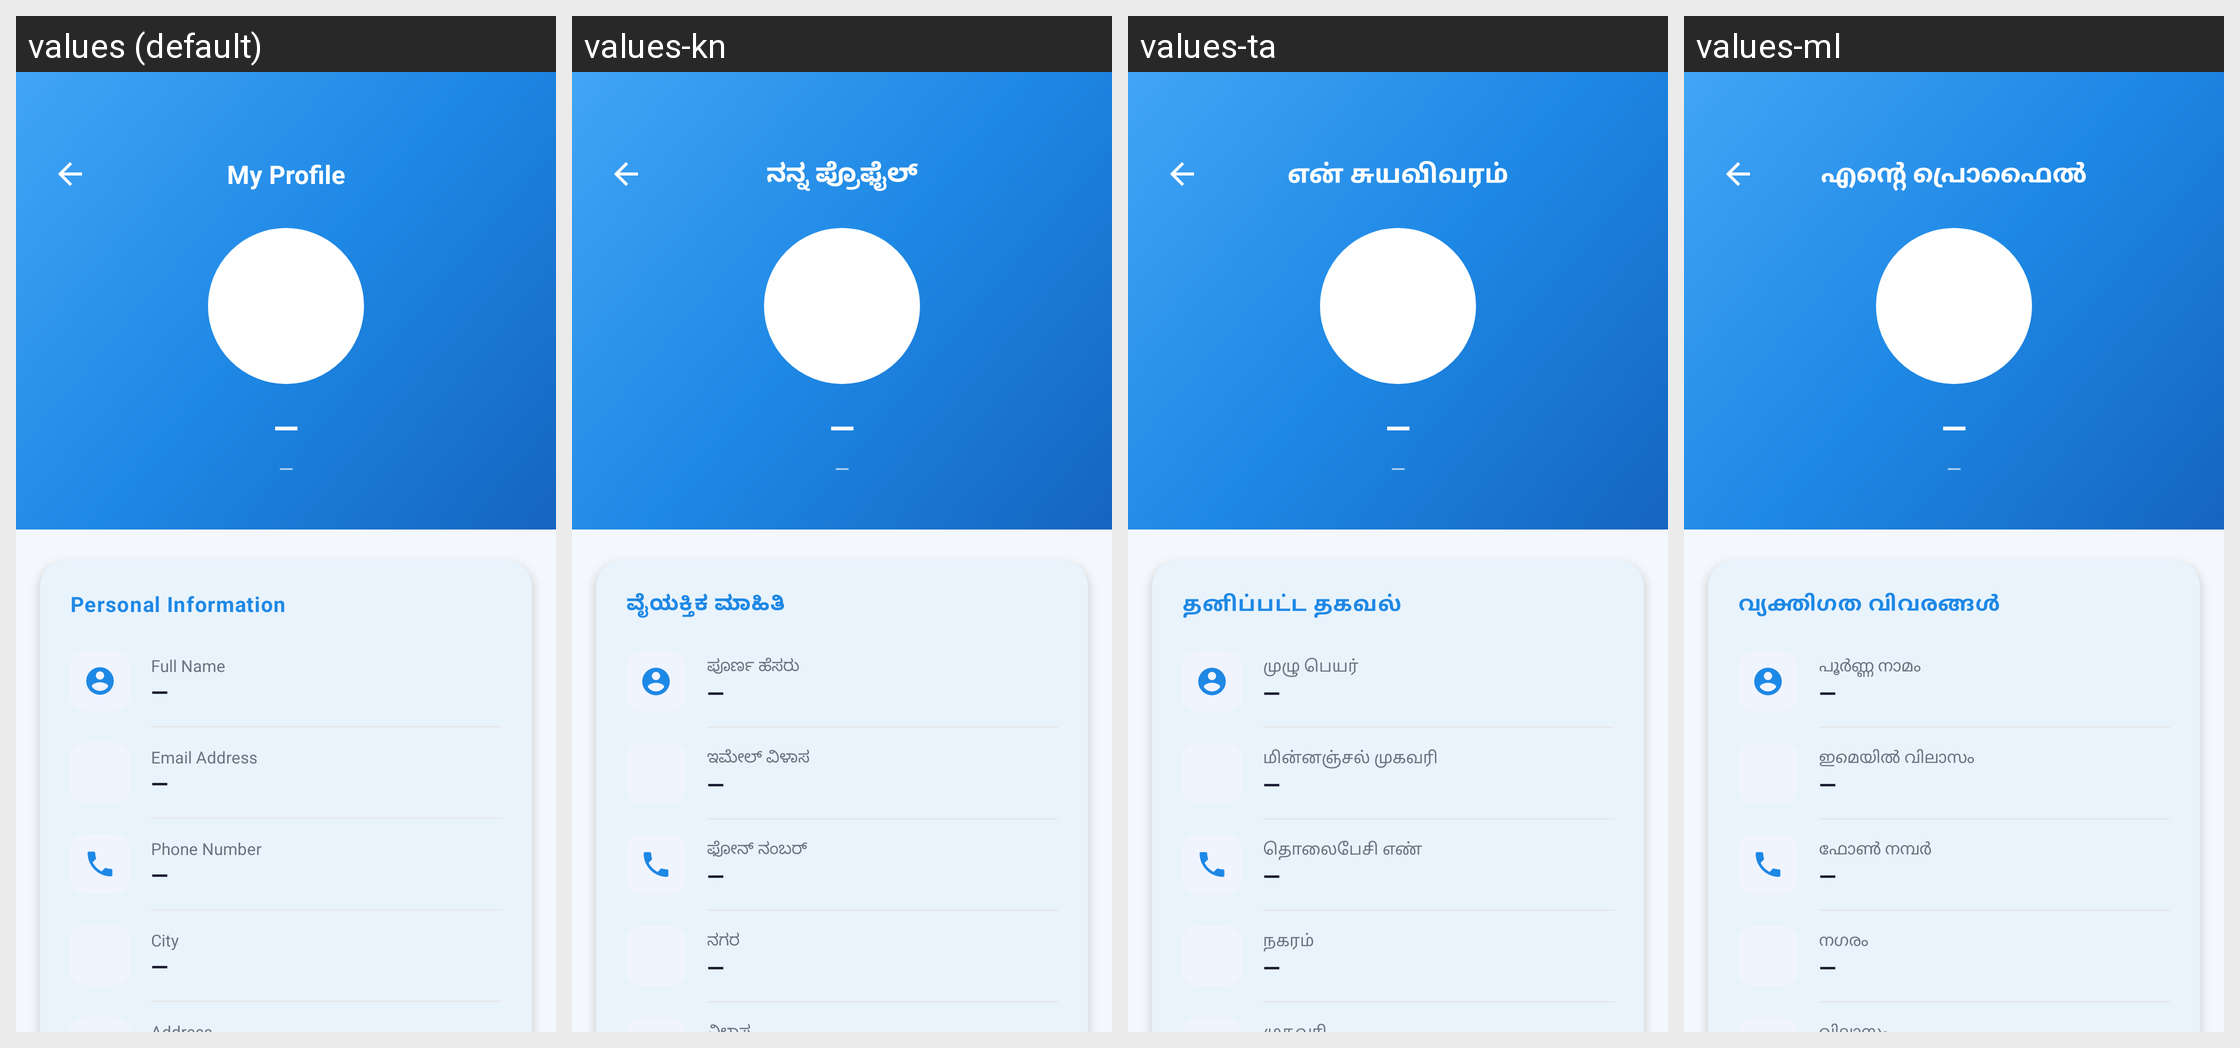

The Android screen above is rendered under several locales of the same app. Produce the string resources it draws, with the default and per-locale values.
Android screen res/layout/activity_profile_details.xml rendered under 4 locales, left to right: values (default), values-kn, values-ta, values-ml. Device: Nexus 5 (rendered at 1080×1920; each locale shown at half size, 540×960, under a caption strip naming it); theme Theme.QuickFix.
Other locales in the repository, not shown: values-hi, values-te.
Strings drawn on this screen, with the default value and each locale's value (text and hints the layout hard-codes, and strings that could not be matched under every locale, appear in the picture but are not listed):

profile_title
  values: My Profile
  values-kn: ನನ್ನ ಪ್ರೊಫೈಲ್
  values-ta: என் சுயவிவரம்
  values-ml: എന്റെ പ്രൊഫൈൽ

profile_avatar_initial
  values: U
  values-kn: U  [not translated; the default value is used]
  values-ta: U  [not translated; the default value is used]
  values-ml: U  [not translated; the default value is used]

pd_dash
  values: —
  values-kn: —  [not translated; the default value is used]
  values-ta: —  [not translated; the default value is used]
  values-ml: —  [not translated; the default value is used]

pd_section_personal
  values: Personal Information
  values-kn: ವೈಯಕ್ತಿಕ ಮಾಹಿತಿ
  values-ta: தனிப்பட்ட தகவல்
  values-ml: വ്യക്തിഗത വിവരങ്ങൾ

pd_label_full_name
  values: Full Name
  values-kn: ಪೂರ್ಣ ಹೆಸರು
  values-ta: முழு பெயர்
  values-ml: പൂർണ്ണ നാമം

pd_label_email_address
  values: Email Address
  values-kn: ಇಮೇಲ್ ವಿಳಾಸ
  values-ta: மின்னஞ்சல் முகவரி
  values-ml: ഇമെയിൽ വിലാസം

pd_label_phone_number
  values: Phone Number
  values-kn: ಫೋನ್ ನಂಬರ್
  values-ta: தொலைபேசி எண்
  values-ml: ഫോൺ നമ്പർ

pd_label_city
  values: City
  values-kn: ನಗರ
  values-ta: நகரம்
  values-ml: നഗരം

pd_hint_full_name
  values: Full Name
  values-kn: ಪೂರ್ಣ ಹೆಸರು
  values-ta: முழு பெயர்
  values-ml: പൂർണ്ണ നാമം

pd_hint_phone
  values: Phone Number
  values-kn: ಫೋನ್ ನಂಬರ್
  values-ta: தொலைபேசி எண்
  values-ml: ഫോൺ നമ്പർ

pd_hint_city
  values: City
  values-kn: ನಗರ
  values-ta: நகரம்
  values-ml: നഗരം
